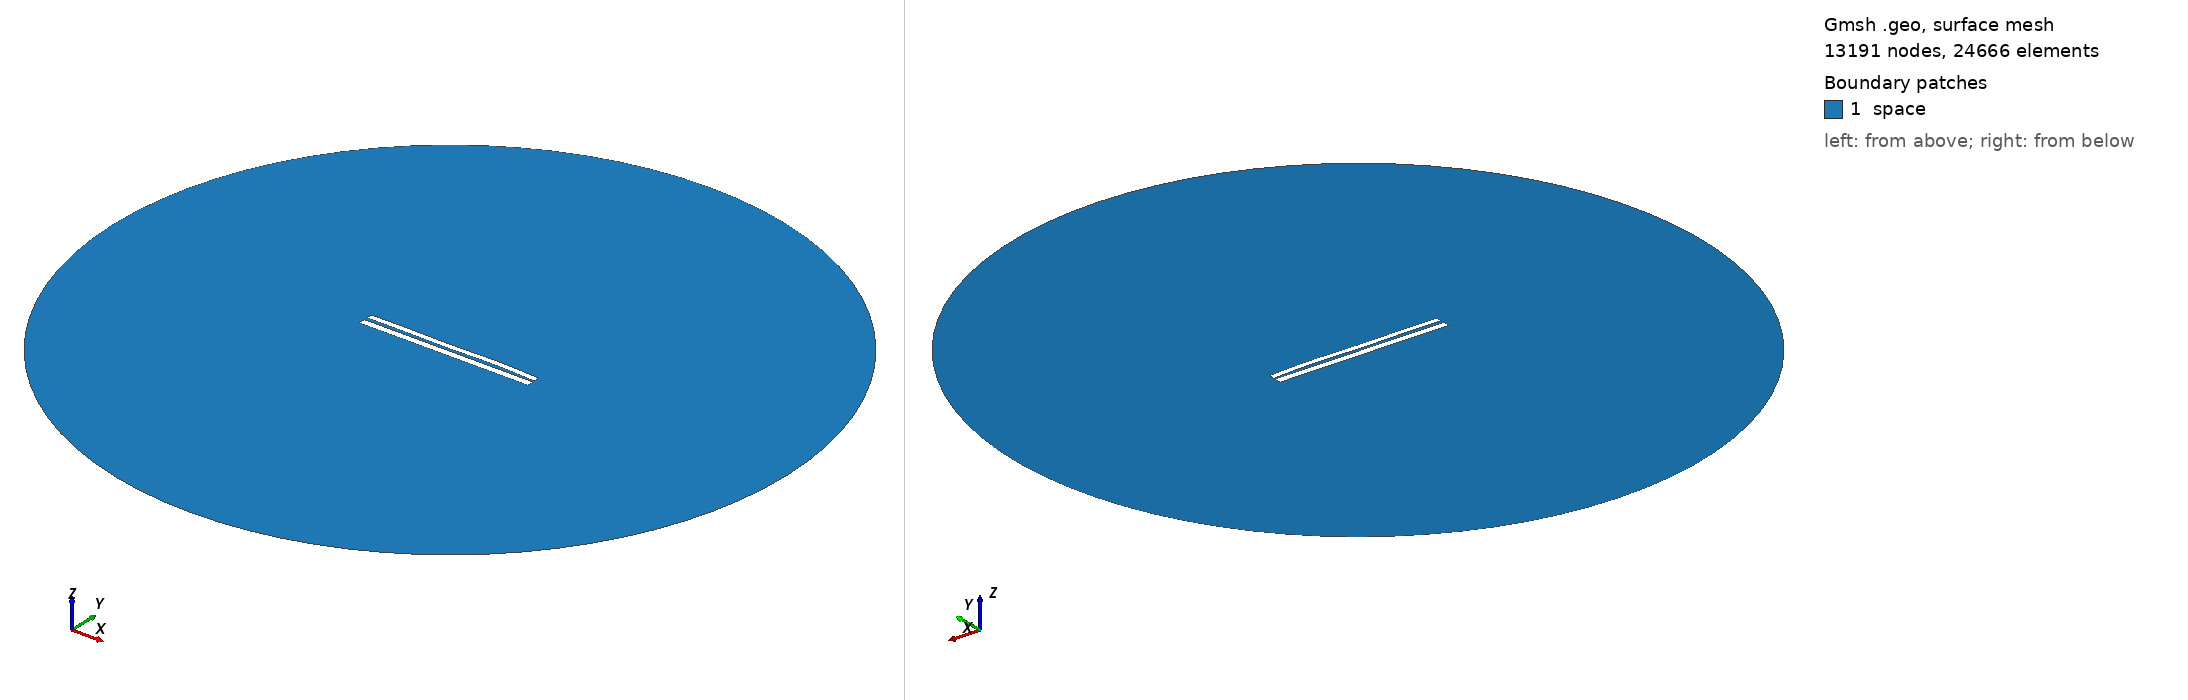

Gmsh geometry script, surface-meshed: 13191 nodes, 24666 surface elements. Boundary patches (legend numbers): 1 space. Left view from above one corner, right view from below the opposite corner. Legend entries are the model's physical surfaces. The drawing asked Gmsh for element sizes between 1% and 20% of the model's largest extent; the script's own settings can give other sizes.

=== 6955.geo (drawn) ===
//---------------------------------------
// Geometry kernel
//---------------------------------------

SetFactory("OpenCASCADE");



//---------------------------------------
// Parameters of the geometry
//---------------------------------------

// Overetch of the upper plate
overetch = 0.25;

// Distance between the plates
distance = 1.75;

// Discretization over the x axis (for the deformation)
nx = 50; 

// Length of the plate
L = 100 - overetch; 

// Number of modes
n = 4; 

// 1st mode coefficient
coeff(1) = -0.15;
beta(1) = 0.596864 * 3.1415926535 / L;

// 2nd mode coefficient
coeff(2) = 0.07499999999999998;
beta(2) = 1.49418 * 3.1415926535 / L;

// 3rd mode coefficient
coeff(3) = -0.15;
beta(3) = 2.50025 * 3.1415926535 / L;

// 4th mode coefficient
coeff(4) = 0.15;
beta(4) = 3.49999 * 3.1415926535 / L;



//---------------------------------------
// Upper plate (deformed rectangle)
//---------------------------------------

// Coordiantes of the upper plate
xmin = -50;
xmax = 50 - overetch;

// Height of the upper plate
yheight = 4 - 2 * overetch;

// Indexes of the points
UpperID[] = {};
LowerID[] = {};
LeftID[] = {};
RightID[] = {};

// Point index
p = 1;

// Horizontal edges
For i In {1:nx}
    x = xmin + (i-1)*(xmax - xmin)/(nx-1);

    y_bottom = distance / 2 + overetch;
    For j In {1:n}
        C = (Cosh(beta(j)*L) + Cos(beta(j)*L)) / (Sinh(beta(j)*L) + Sin(beta(j)*L));
        y_bottom  = y_bottom + coeff(j) * (Cosh(beta(j)*(x+50)) - Cos(beta(j)*(x+50)) - C * (Sinh(beta(j)*(x+50)) - Sin(beta(j)*(x+50))));
    EndFor

    y_top = y_bottom + yheight;

    Point(p) = {x, y_top, 0, 1.0};
    UpperID[i] = p;
    p = p + 1;

    Point(p) = {x, y_bottom, 0, 1.0};
    LowerID[i] = p;
    p = p + 1;
EndFor

// Create point lists
UpperPts[] = {}; LowerPts[] = {};
For i In {1:nx}
  UpperPts[] += {UpperID[i]};
  LowerPts[] += {LowerID[i]};
EndFor

// Build splines
Spline(1) = {UpperPts[]};
Spline(2) = {LowerPts[]};
Line(3) = {LowerPts[nx-1], UpperPts[nx-1]};
Line(4) = {LowerPts[0], UpperPts[0]};

// Build the plane surface
Curve Loop(1) = {2, 3, -1, -4};
Plane Surface(1) = {1};



//---------------------------------------
// Lower plate (rectangle)
//---------------------------------------

// Vertices
Point(1001) = {-50, -1, 0, 1.0};
Point(1002) = { 50, -1, 0, 1.0};
Point(1003) = { 50,  -5, 0, 1.0};
Point(1004) = {-50,  -5, 0, 1.0};

// Edges
Line(5) = {1001, 1002};
Line(6) = {1002, 1003};
Line(7) = {1003, 1004};
Line(8) = {1004, 1001};

// Plane surface
Line Loop(2) = {5, 6, 7, 8};
Plane Surface(2) = {2}; 



//---------------------------------------
// Outer (fictious) boundary
//---------------------------------------

// Points
Point(1005) = {0, 0, 0};       // Center
Point(1006) = {200, 0, 0};     // Start point
Point(1007) = {0, 200, 0};     // 90 degrees
Point(1008) = {-200, 0, 0};    // 180 degrees
Point(1009) = {0, -200, 0};    // 270 degrees

// Circle arcs (each needs start, center, end)
Circle(9) = {1006, 1005, 1007};
Circle(10) = {1007, 1005, 1008};
Circle(11) = {1008, 1005, 1009};
Circle(12) = {1009, 1005, 1006};

// Plane surface for the entire domain
Curve Loop(3) = {9, 10, 11, 12};
Surface(3) = {3};

// Subtract the plates from the whole domain to obtain the actual domain where we want to solve the equations
BooleanDifference{ Surface{3}; Delete; }{ Surface{1}; Surface{2}; Delete; }




//---------------------------------------
// Transfinite Lines/Curves
//---------------------------------------

// Set the number of points on the boundaries
r = 7;

// Plates
Transfinite Curve {1, 2} = 50*r Using Progression 1;
Transfinite Curve {3, 4} = 2*r Using Progression 1;
Transfinite Line {5, 7} = 50*r Using Progression 1;
Transfinite Line {6, 8} = 2*r Using Progression 1;

// Outer boundary
Transfinite Line {9, 10, 11, 12} = 20 Using Progression 1;



//---------------------------------------
// Physical groups
//---------------------------------------                

// Physical curves (boundaries)
Physical Line("force_segment", 10) = {2};
Physical Line("upper_plate", 11) = {1, 3, 4};
Physical Line("lower_plate", 12) = {5, 6, 7, 8};
Physical Line("boundary", 20) = {9, 10, 11, 12};

// Physical Surfaces
Physical Surface("space", 30) = {3};



//---------------------------------------
// 6. Generate the Mesh
//---------------------------------------

// 2D mesh generation
Mesh 2;
